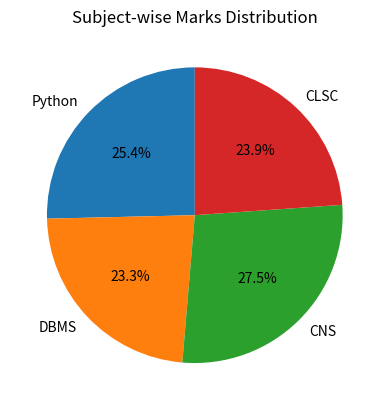

Source code (Python):

# Python program to create a Pie Chart

print("Program :- MSc CS & CL Semester-1")
print("Enrollment : 92600565005")
print("Practical-38")

# Import matplotlib library
import matplotlib.pyplot as plt

# Define data
subjects = ["Python", "DBMS", "CNS", "CLSC"]
marks = [85, 78, 92, 80]

# Create pie chart
plt.pie(
    marks,
    labels=subjects,
    autopct="%1.1f%%",
    startangle=90
)

# Add title
plt.title("Subject-wise Marks Distribution")

# Display pie chart
plt.show()
